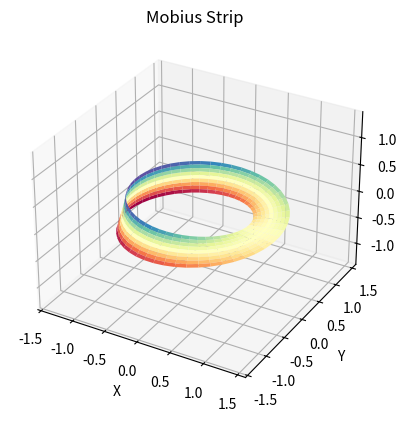

Source code (Python):
#!/usr/bin/env python
import numpy as np
import matplotlib.pyplot as plt
from mpl_toolkits.mplot3d import Axes3D

fig = plt.figure(figsize=plt.figaspect(1))

u = np.linspace(0, 2.0 * np.pi, endpoint=True, num=50)
v = np.linspace(-0.5 , 0.5, endpoint=True, num=10)
u, v = np.meshgrid(u, v)

x = (1 + 0.5 * v * np.cos(u / 2.0)) * np.cos(u)
y = (1 + 0.5 * v * np.cos(u / 2.0)) * np.sin(u)
z = 0.5 * v * np.sin(u / 2.0)

ax = fig.add_subplot(1, 1, 1, projection='3d')
ax.plot_surface(x, y, z, cmap=plt.cm.Spectral)
ax.set_title('Mobius Strip')
ax.set_xlabel('X')
ax.set_ylabel('Y')
ax.set_zlabel('Z')

scale = np.array([getattr(ax, 'get_{}lim'.format(dim))() for dim in 'xyz'])
ax.auto_scale_xyz(*[[np.min(scale), np.max(scale)]]*3)

plt.show()
